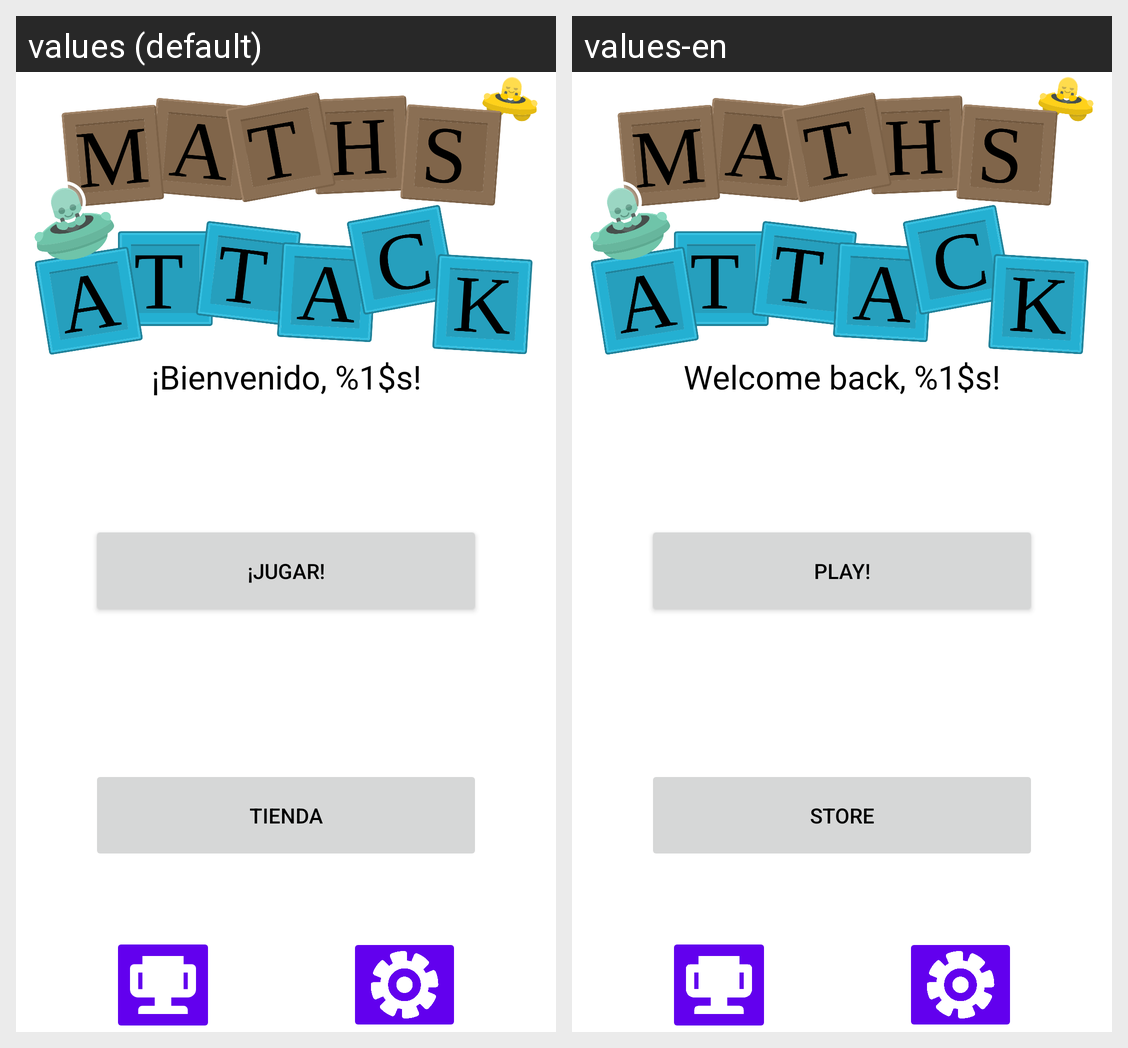

The same Android screen rendered under two of its app's locales, left to right. List the strings drawn on it with the default value and each locale's translation.
Android screen res/layout/fragment_main_menu.xml rendered under 2 locales, left to right: values (default), values-en. Device: Nexus 5 (rendered at 1080×1920; each locale shown at half size, 540×960, under a caption strip naming it); theme Theme.KidsApp.
Strings drawn on this screen, with the default value and each locale's value (text and hints the layout hard-codes, and strings that could not be matched under every locale, appear in the picture but are not listed):

menuWelcomeText
  values: ¡Bienvenido, %1$s!
  values-en: Welcome back, %1$s!

menuBtPlay
  values: ¡Jugar!
  values-en: Play!

menuBtStore
  values: Tienda
  values-en: Store
